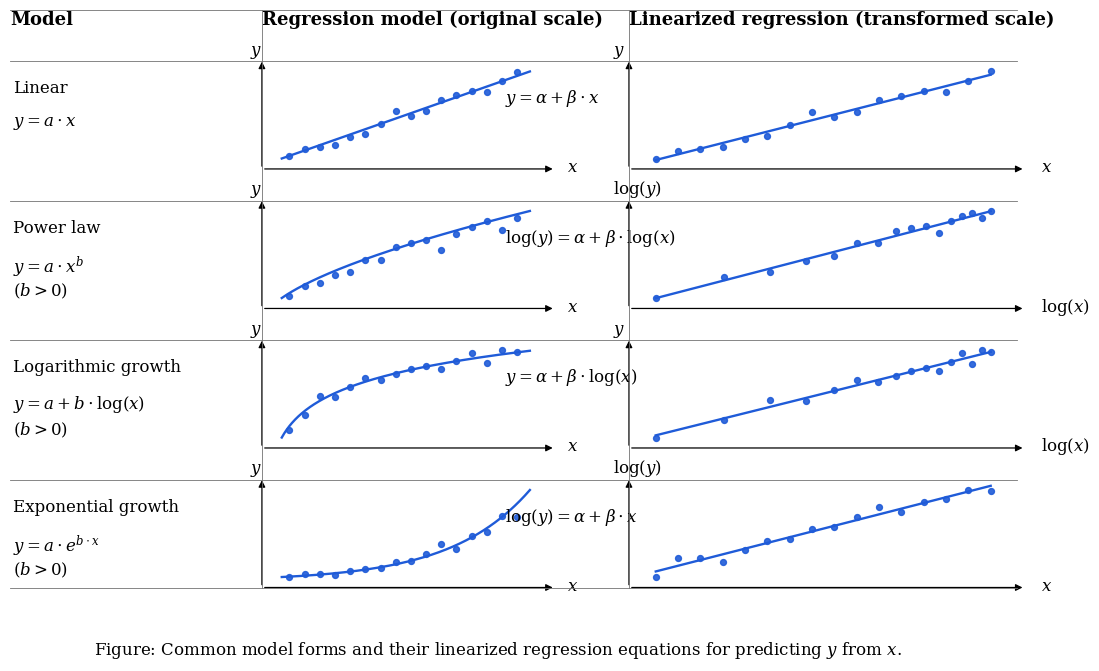

Source code (Python):
import argparse
from dataclasses import dataclass
from pathlib import Path

import matplotlib.pyplot as plt
import numpy as np
from matplotlib.gridspec import GridSpec
from matplotlib.lines import Line2D


DEFAULT_OUTPUT_PATH = Path("model_regression_examples.png")
BLUE = "#1f5bd8"
TEXT_SIZE = 11


@dataclass(frozen=True)
class ModelExample:
    name: str
    formula: str
    condition: str
    transformed_equation: str
    original_x_label: str
    original_y_label: str
    transformed_x_label: str
    transformed_y_label: str
    x: np.ndarray
    y: np.ndarray
    original_curve: tuple[np.ndarray, np.ndarray]
    transformed_x: np.ndarray
    transformed_y: np.ndarray


def parse_args() -> argparse.Namespace:
    parser = argparse.ArgumentParser(
        description="Draw explanatory regression-model graphs."
    )
    parser.add_argument(
        "-o",
        "--outfile",
        type=Path,
        default=DEFAULT_OUTPUT_PATH,
        help=f"PNG output path (default: {DEFAULT_OUTPUT_PATH})",
    )
    return parser.parse_args()


def make_examples() -> list[ModelExample]:
    rng = np.random.default_rng(7)
    x = np.linspace(1, 10, 16)
    curve_x = np.linspace(0.7, 10.5, 300)

    linear_y = 0.7 + 0.75 * x + rng.normal(0, 0.45, len(x))
    power_y = 1.15 * x**0.62 * np.exp(rng.normal(0, 0.08, len(x)))
    logarithmic_y = 1.0 + 1.8 * np.log(x) + rng.normal(0, 0.25, len(x))
    exponential_y = 0.55 * np.exp(0.32 * x) * np.exp(rng.normal(0, 0.16, len(x)))

    return [
        ModelExample(
            name="Linear",
            formula=r"$y = a \cdot x$",
            condition="",
            transformed_equation=r"$y = \alpha + \beta \cdot x$",
            original_x_label=r"$x$",
            original_y_label=r"$y$",
            transformed_x_label=r"$x$",
            transformed_y_label=r"$y$",
            x=x,
            y=linear_y,
            original_curve=(curve_x, 0.7 + 0.75 * curve_x),
            transformed_x=x,
            transformed_y=linear_y,
        ),
        ModelExample(
            name="Power law",
            formula=r"$y = a \cdot x^b$",
            condition=r"$(b > 0)$",
            transformed_equation=r"$\log(y) = \alpha + \beta \cdot \log(x)$",
            original_x_label=r"$x$",
            original_y_label=r"$y$",
            transformed_x_label=r"$\log(x)$",
            transformed_y_label=r"$\log(y)$",
            x=x,
            y=power_y,
            original_curve=(curve_x, 1.15 * curve_x**0.62),
            transformed_x=np.log(x),
            transformed_y=np.log(power_y),
        ),
        ModelExample(
            name="Logarithmic growth",
            formula=r"$y = a + b \cdot \log(x)$",
            condition=r"$(b > 0)$",
            transformed_equation=r"$y = \alpha + \beta \cdot \log(x)$",
            original_x_label=r"$x$",
            original_y_label=r"$y$",
            transformed_x_label=r"$\log(x)$",
            transformed_y_label=r"$y$",
            x=x,
            y=logarithmic_y,
            original_curve=(curve_x, 1.0 + 1.8 * np.log(curve_x)),
            transformed_x=np.log(x),
            transformed_y=logarithmic_y,
        ),
        ModelExample(
            name="Exponential growth",
            formula=r"$y = a \cdot e^{b \cdot x}$",
            condition=r"$(b > 0)$",
            transformed_equation=r"$\log(y) = \alpha + \beta \cdot x$",
            original_x_label=r"$x$",
            original_y_label=r"$y$",
            transformed_x_label=r"$x$",
            transformed_y_label=r"$\log(y)$",
            x=x,
            y=exponential_y,
            original_curve=(curve_x, 0.55 * np.exp(0.32 * curve_x)),
            transformed_x=x,
            transformed_y=np.log(exponential_y),
        ),
    ]


def plot_examples(output_path: Path = DEFAULT_OUTPUT_PATH) -> None:
    examples = make_examples()
    plt.rcParams.update(
        {
            "font.family": "serif",
            "mathtext.fontset": "dejavuserif",
            "axes.linewidth": 0.8,
        }
    )

    fig = plt.figure(figsize=(13, 7.5), facecolor="white")
    grid = GridSpec(
        len(examples) + 1,
        3,
        figure=fig,
        height_ratios=[0.18, 1, 1, 1, 1],
        width_ratios=[1.2, 2.0, 2.7],
        hspace=0.35,
        wspace=0.28,
    )

    add_header(fig, grid)
    for row, example in enumerate(examples, start=1):
        add_model_text(fig.add_subplot(grid[row, 0]), example)
        add_original_plot(fig.add_subplot(grid[row, 1]), example)
        add_transformed_plot(fig.add_subplot(grid[row, 2]), example)

    add_table_lines(fig)
    fig.text(
        0.5,
        0.02,
        r"Figure: Common model forms and their linearized regression equations for predicting $y$ from $x$.",
        ha="center",
        fontsize=12,
    )
    fig.savefig(output_path, dpi=220, bbox_inches="tight")
    plt.close(fig)


def add_header(fig: plt.Figure, grid: GridSpec) -> None:
    headers = [
        "Model",
        "Regression model (original scale)",
        "Linearized regression (transformed scale)",
    ]
    for col, header in enumerate(headers):
        ax = fig.add_subplot(grid[0, col])
        ax.axis("off")
        ax.text(0, 0.5, header, fontsize=13, fontweight="bold", va="center")


def add_model_text(ax: plt.Axes, example: ModelExample) -> None:
    ax.axis("off")
    ax.text(0.02, 0.82, example.name, fontsize=TEXT_SIZE + 1, va="top")
    ax.text(0.02, 0.50, example.formula, fontsize=TEXT_SIZE + 1, va="top")
    if example.condition:
        ax.text(0.02, 0.25, example.condition, fontsize=TEXT_SIZE + 1, va="top")


def add_original_plot(ax: plt.Axes, example: ModelExample) -> None:
    curve_x, curve_y = example.original_curve
    style_axis(ax, example.original_x_label, example.original_y_label)
    ax.scatter(example.x, example.y, s=18, color=BLUE, alpha=0.9)
    ax.plot(curve_x, curve_y, color=BLUE, linewidth=1.7)
    set_limits(ax, np.concatenate([example.x, curve_x]), np.concatenate([example.y, curve_y]))


def add_transformed_plot(ax: plt.Axes, example: ModelExample) -> None:
    style_axis(ax, example.transformed_x_label, example.transformed_y_label)
    ax.scatter(example.transformed_x, example.transformed_y, s=18, color=BLUE, alpha=0.9)
    slope, intercept = np.polyfit(example.transformed_x, example.transformed_y, 1)
    line_x = np.linspace(example.transformed_x.min(), example.transformed_x.max(), 100)
    ax.plot(line_x, intercept + slope * line_x, color=BLUE, linewidth=1.7)
    ax.text(
        -0.32,
        0.65,
        example.transformed_equation,
        transform=ax.transAxes,
        fontsize=TEXT_SIZE + 1,
        va="center",
    )
    set_limits(ax, example.transformed_x, example.transformed_y)


def style_axis(ax: plt.Axes, x_label: str, y_label: str) -> None:
    for spine in ax.spines.values():
        spine.set_visible(False)
    ax.set_xticks([])
    ax.set_yticks([])
    ax.set_facecolor("white")
    ax.annotate(
        "",
        xy=(1.02, 0),
        xytext=(0, 0),
        xycoords="axes fraction",
        arrowprops={"arrowstyle": "-|>", "linewidth": 0.9, "color": "black"},
    )
    ax.annotate(
        "",
        xy=(0, 1.02),
        xytext=(0, 0),
        xycoords="axes fraction",
        arrowprops={"arrowstyle": "-|>", "linewidth": 0.9, "color": "black"},
    )
    ax.text(1.06, -0.03, x_label, transform=ax.transAxes, fontsize=TEXT_SIZE + 1)
    ax.text(-0.04, 1.06, y_label, transform=ax.transAxes, fontsize=TEXT_SIZE + 1)


def set_limits(ax: plt.Axes, x_values: np.ndarray, y_values: np.ndarray) -> None:
    x_padding = (x_values.max() - x_values.min()) * 0.08
    y_padding = (y_values.max() - y_values.min()) * 0.12
    ax.set_xlim(x_values.min() - x_padding, x_values.max() + x_padding)
    ax.set_ylim(y_values.min() - y_padding, y_values.max() + y_padding)


def add_table_lines(fig: plt.Figure) -> None:
    axes = fig.axes
    positions = [ax.get_position(fig).frozen() for ax in axes]

    left = min(pos.x0 for pos in positions)
    right = max(pos.x1 for pos in positions)
    top = max(pos.y1 for pos in positions)
    bottom = min(pos.y0 for pos in positions)

    col_boundaries = [axes[col].get_position(fig).x0 for col in range(1, 3)]
    row_boundaries = [axes[row * 3].get_position(fig).y1 for row in range(1, 5)]

    for x_pos in col_boundaries:
        fig.add_artist(Line2D([x_pos, x_pos], [bottom, top], color="0.45", linewidth=0.6))
    for y_pos in [top, *row_boundaries, bottom]:
        fig.add_artist(Line2D([left, right], [y_pos, y_pos], color="0.45", linewidth=0.6))


if __name__ == "__main__":
    args = parse_args()
    plot_examples(args.outfile)
    print(f"Wrote regression model examples to {args.outfile}")
